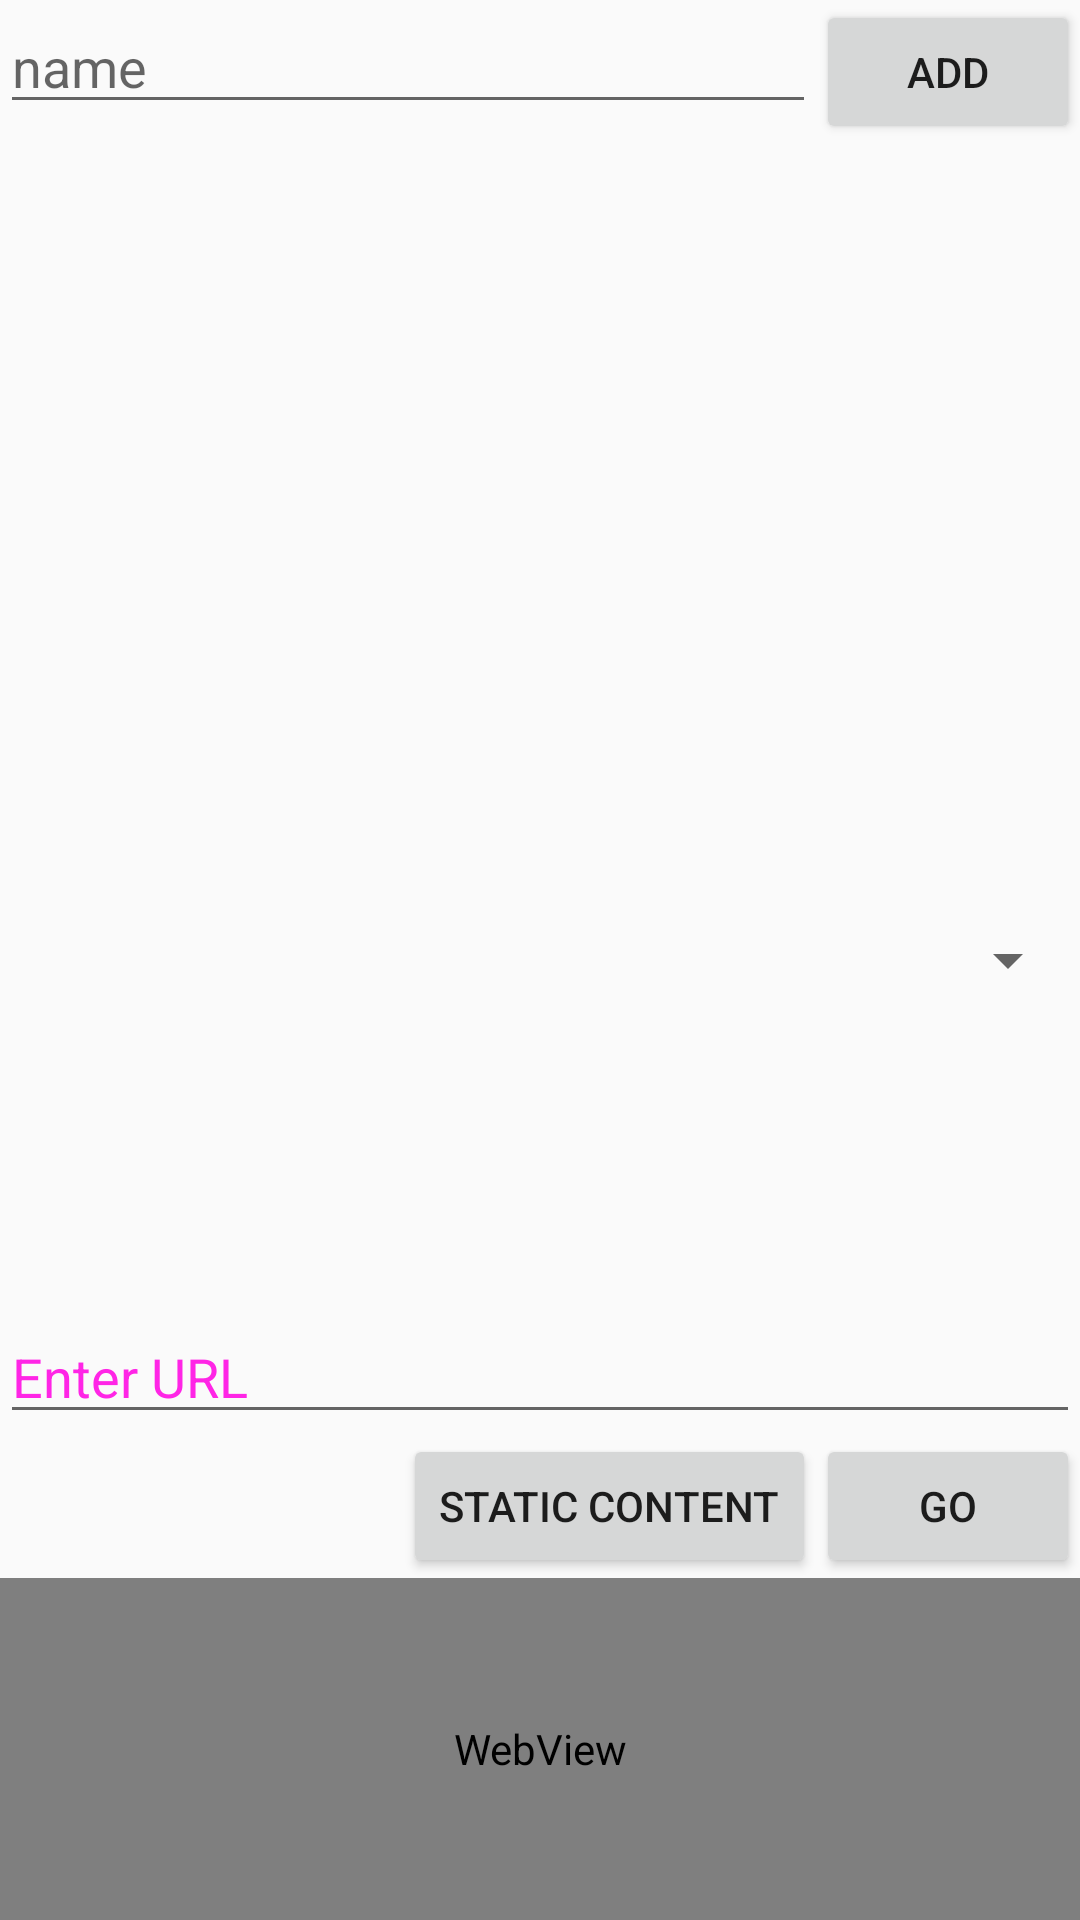

The Android layout XML behind this screen, and the referenced resources:
<!-- AndroidManifest.xml: application theme AppTheme -->
<!-- res/layout/second_activity.xml -->
<?xml version="1.0" encoding="utf-8"?>
<LinearLayout xmlns:android="http://schemas.android.com/apk/res/android"
    android:orientation="vertical" android:layout_width="match_parent"
    android:layout_height="match_parent">
    <LinearLayout xmlns:android="http://schemas.android.com/apk/res/android"
        xmlns:tools="http://schemas.android.com/tools"
        android:layout_width="match_parent"
        android:layout_height="match_parent"
        android:orientation="vertical"
        android:layout_weight="1"
        tools:context=".MainActivity" >

        <LinearLayout
            android:layout_width="match_parent"
            android:layout_height="wrap_content"
            android:orientation="horizontal" >

            <EditText
                android:id="@+id/edit_name"
                android:layout_width="0dp"
                android:layout_height="wrap_content"
                android:layout_weight="1"
                android:hint="name" />

            <Button
                android:id="@+id/btn_add"
                android:layout_width="wrap_content"
                android:layout_height="wrap_content"
                android:text="Add" />
        </LinearLayout>

        <android.support.v7.widget.RecyclerView
            android:id="@+id/recycler"
            android:layout_width="match_parent"
            android:layout_height="match_parent"
            android:scrollbars="vertical" />

    </LinearLayout>
    <LinearLayout
        android:layout_width="match_parent"
        android:layout_weight="1"
        android:layout_height="match_parent">

        <Spinner
            android:id="@+id/spinner"
            android:layout_weight="1"
            android:layout_width="match_parent"
            android:layout_height="match_parent"></Spinner>
    </LinearLayout>
    <RelativeLayout
        android:layout_weight="1"
        android:layout_width="match_parent"
        android:layout_height="match_parent">

        <EditText
            android:layout_width="wrap_content"
            android:layout_height="wrap_content"
            android:id="@+id/editText_addressBar"
            android:hint="Enter URL"
            android:focusable="true"
            android:textColorHighlight="#ff7eff15"
            android:textColorHint="#ffff25e6"
            android:layout_marginTop="10dp"
            android:layout_alignParentLeft="true"
            android:layout_alignParentStart="true"
            android:layout_alignRight="@+id/webView"
            android:layout_alignEnd="@+id/webView" />

        <Button
            style="?android:attr/buttonStyleSmall"
            android:layout_width="wrap_content"
            android:layout_height="wrap_content"
            android:text="Static Content"
            android:id="@+id/button_static"
            android:layout_below="@+id/editText_addressBar"
            android:layout_toLeftOf="@+id/button_go"
            android:layout_toStartOf="@+id/button_go" />

        <Button
            android:layout_width="wrap_content"
            android:layout_height="wrap_content"
            android:text="Go"
            android:id="@+id/button_go"
            android:layout_below="@+id/editText_addressBar"
            android:layout_alignRight="@+id/webView"
            android:layout_alignEnd="@+id/webView" />

        <WebView
            android:layout_width="wrap_content"
            android:layout_height="wrap_content"
            android:id="@+id/webView"
            android:layout_alignParentLeft="true"
            android:layout_alignParentStart="true"
            android:layout_alignParentRight="true"
            android:layout_alignParentEnd="true"
            android:layout_alignParentBottom="true"
            android:layout_below="@+id/button_go" />

    </RelativeLayout>
</LinearLayout>
<!-- resources referenced by this layout -->
<resources>
  <style name="AppTheme" parent="Theme.AppCompat.Light.DarkActionBar">
          
          <item name="colorPrimary">@color/colorPrimary</item>
          <item name="colorPrimaryDark">@color/colorPrimaryDark</item>
          <item name="colorAccent">@color/colorAccent</item>
          <item name="vpiCirclePageIndicatorStyle">@style/CustomCirclePageIndicator</item>
      </style>
  <color name="colorPrimary">#3F51B5</color>
  <color name="colorPrimaryDark">#303F9F</color>
  <color name="colorAccent">#FF4081</color>
  <style name="CustomCirclePageIndicator">
          <item name="fillColor">#FF888888</item>
          <item name="strokeColor">#FF000000</item>
          <item name="strokeWidth">2dp</item>
          <item name="radius">10dp</item>
          <item name="centered">true</item>
      </style>
</resources>
